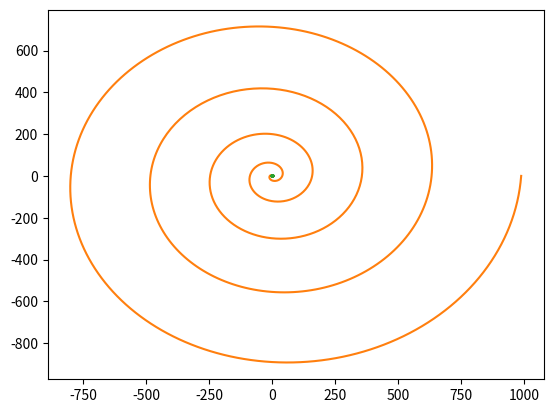

Recreate this plot in Python.
#%%
import numpy as np
import pandas as pd
from matplotlib import pyplot as plt
'''
14(a)
'''
#%%
t = np.linspace(0,2*np.pi)
x = 2*np.cos(t) + np.cos(2*t)
y = 2*np.sin(t) - np.sin(2*t)
plt.plot(x,y)

'''
14(b)
'''
# %%
t = np.linspace(0,10*np.pi,1000)
x = t**2*np.cos(t)
y = t**2*np.sin(t)
plt.plot(x,y)
'''
14(c)
'''
# %%
t = np.linspace(0,24*np.pi,10000)
x = (np.exp(np.cos(t))-2*np.cos(4*t)+(np.sin(t/12))**5)*np.cos(t)
y = (np.exp(np.cos(t))-2*np.cos(4*t)+(np.sin(t/12))**5)*np.sin(t)
plt.plot(x,y)

# %%
